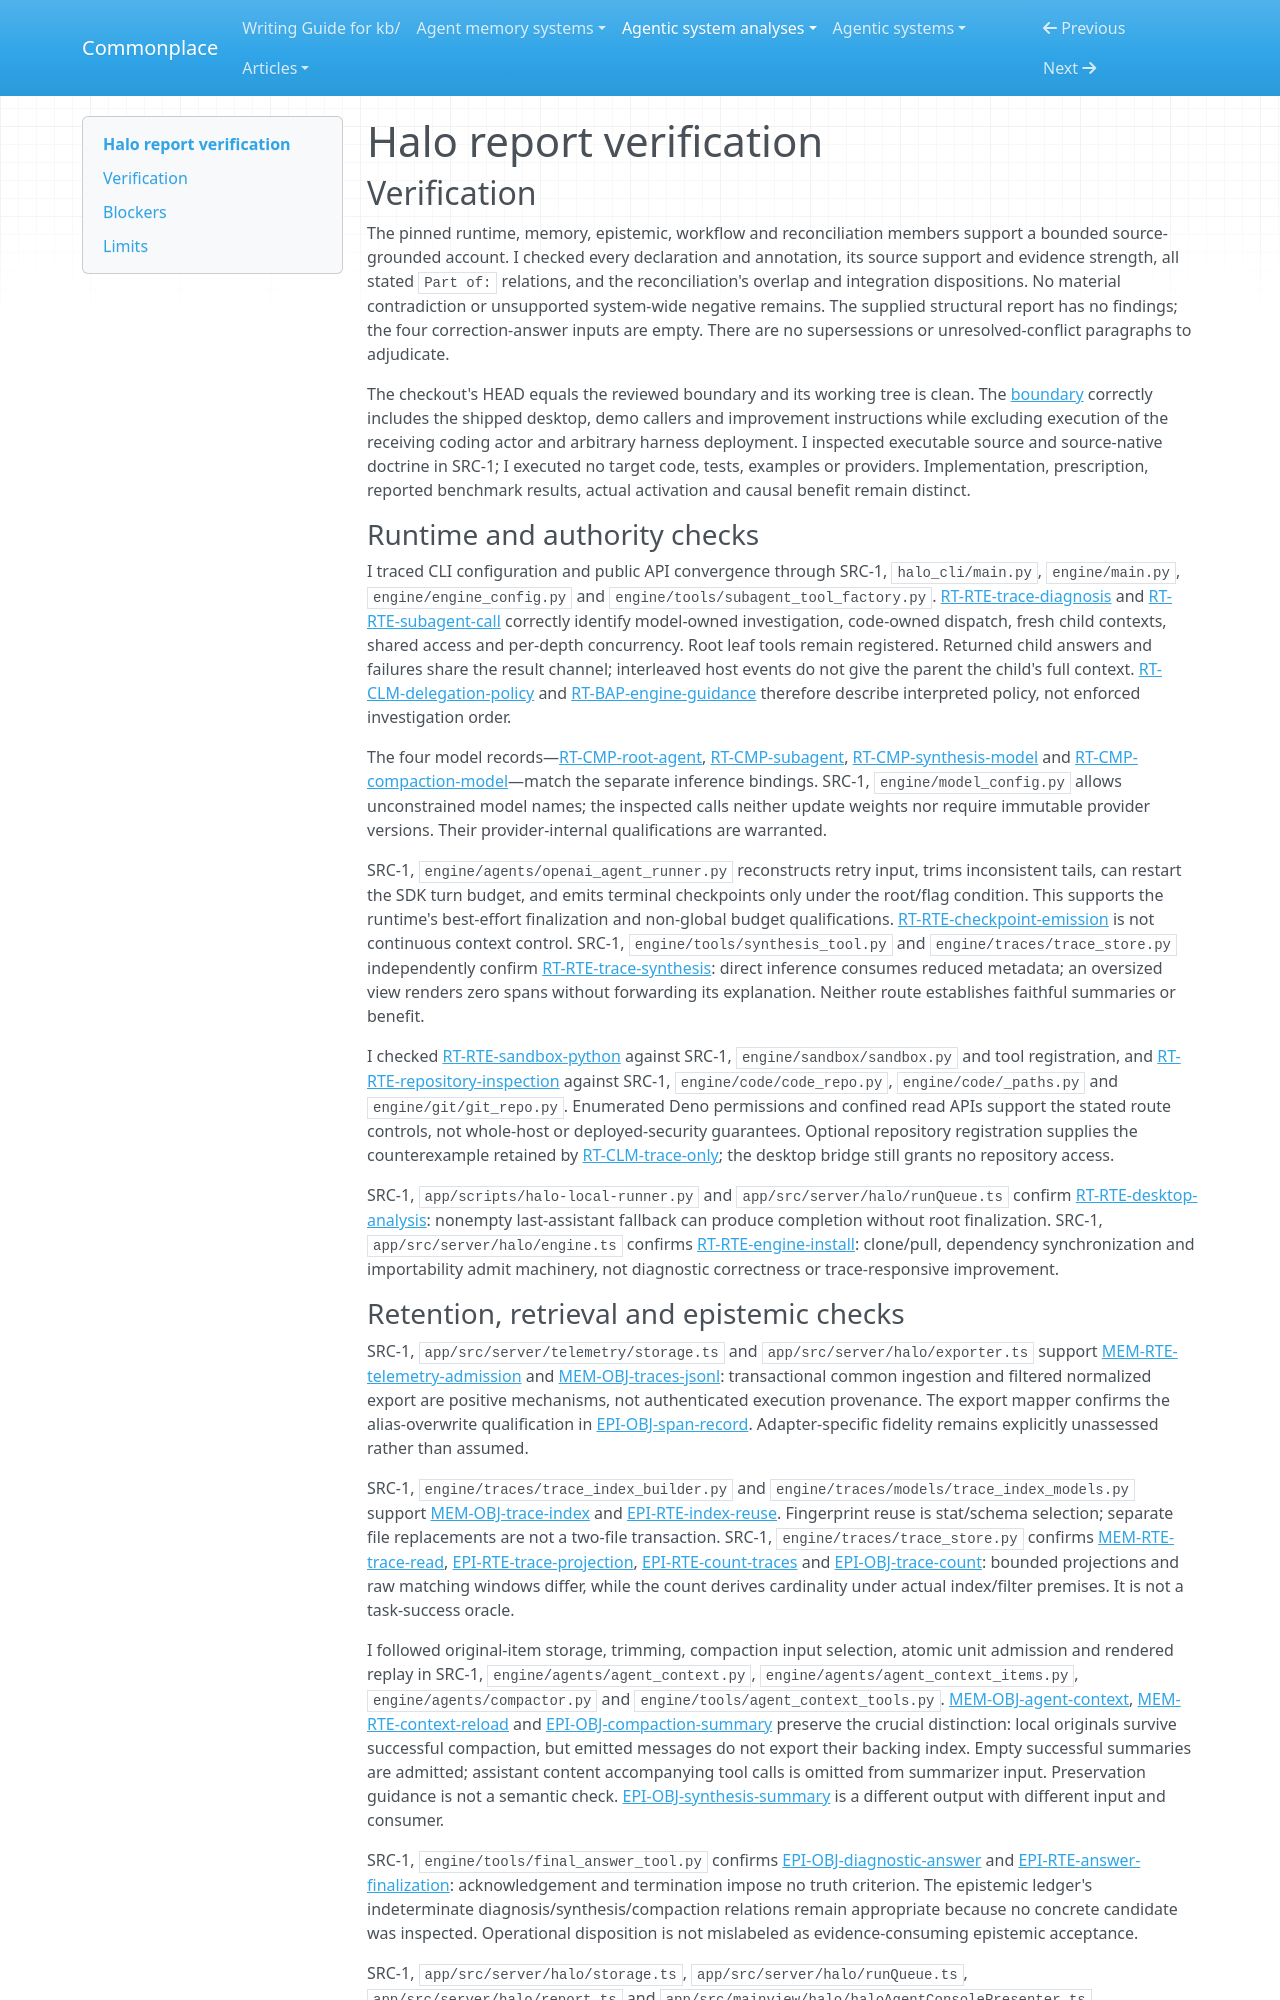

repository: zby/commonplace · page: agentic-system-analyses/retained/halo/report-verification/index.html · generator: mkdocs

---
type: agentic-system-analyses/types/agentic-system-verification.md
description: "Independent report verification of Halo's trace diagnosis, retained context, evaluation and external improvement handoff at the frozen partial-loop boundary."
run-id: AAS-2026-10-14-halo-c4ed89d7f99f-01
reviewed-boundary: b7f8509745d67b499b4e80efe20ea37c03426a74
---

# Halo report verification

## Verification

The pinned runtime, memory, epistemic, workflow and reconciliation members support a bounded source-grounded account. I checked every declaration and annotation, its source support and evidence strength, all stated `Part of:` relations, and the reconciliation's overlap and integration dispositions. No material contradiction or unsupported system-wide negative remains. The supplied structural report has no findings; the four correction-answer inputs are empty. There are no supersessions or unresolved-conflict paragraphs to adjudicate.

The checkout's HEAD equals the reviewed boundary and its working tree is clean. The [boundary](boundary.md#boundary-and-evidence) correctly includes the shipped desktop, demo callers and improvement instructions while excluding execution of the receiving coding actor and arbitrary harness deployment. I inspected executable source and source-native doctrine in SRC-1; I executed no target code, tests, examples or providers. Implementation, prescription, reported benchmark results, actual activation and causal benefit remain distinct.

### Runtime and authority checks

I traced CLI configuration and public API convergence through SRC-1, `halo_cli/main.py`, `engine/main.py`, `engine/engine_config.py` and `engine/tools/subagent_tool_factory.py`. [RT-RTE-trace-diagnosis](runtime.md#rt-rte-trace-diagnosis) and [RT-RTE-subagent-call](runtime.md#rt-rte-subagent-call) correctly identify model-owned investigation, code-owned dispatch, fresh child contexts, shared access and per-depth concurrency. Root leaf tools remain registered. Returned child answers and failures share the result channel; interleaved host events do not give the parent the child's full context. [RT-CLM-delegation-policy](runtime.md#rt-clm-delegation-policy) and [RT-BAP-engine-guidance](runtime.md#rt-bap-engine-guidance) therefore describe interpreted policy, not enforced investigation order.

The four model records—[RT-CMP-root-agent](runtime.md#rt-cmp-root-agent), [RT-CMP-subagent](runtime.md#rt-cmp-subagent), [RT-CMP-synthesis-model](runtime.md#rt-cmp-synthesis-model) and [RT-CMP-compaction-model](runtime.md#rt-cmp-compaction-model)—match the separate inference bindings. SRC-1, `engine/model_config.py` allows unconstrained model names; the inspected calls neither update weights nor require immutable provider versions. Their provider-internal qualifications are warranted.

SRC-1, `engine/agents/openai_agent_runner.py` reconstructs retry input, trims inconsistent tails, can restart the SDK turn budget, and emits terminal checkpoints only under the root/flag condition. This supports the runtime's best-effort finalization and non-global budget qualifications. [RT-RTE-checkpoint-emission](runtime.md#rt-rte-checkpoint-emission) is not continuous context control. SRC-1, `engine/tools/synthesis_tool.py` and `engine/traces/trace_store.py` independently confirm [RT-RTE-trace-synthesis](runtime.md#rt-rte-trace-synthesis): direct inference consumes reduced metadata; an oversized view renders zero spans without forwarding its explanation. Neither route establishes faithful summaries or benefit.

I checked [RT-RTE-sandbox-python](runtime.md#rt-rte-sandbox-python) against SRC-1, `engine/sandbox/sandbox.py` and tool registration, and [RT-RTE-repository-inspection](runtime.md#rt-rte-repository-inspection) against SRC-1, `engine/code/code_repo.py`, `engine/code/_paths.py` and `engine/git/git_repo.py`. Enumerated Deno permissions and confined read APIs support the stated route controls, not whole-host or deployed-security guarantees. Optional repository registration supplies the counterexample retained by [RT-CLM-trace-only](runtime.md#rt-clm-trace-only); the desktop bridge still grants no repository access.

SRC-1, `app/scripts/halo-local-runner.py` and `app/src/server/halo/runQueue.ts` confirm [RT-RTE-desktop-analysis](runtime.md#rt-rte-desktop-analysis): nonempty last-assistant fallback can produce completion without root finalization. SRC-1, `app/src/server/halo/engine.ts` confirms [RT-RTE-engine-install](runtime.md#rt-rte-engine-install): clone/pull, dependency synchronization and importability admit machinery, not diagnostic correctness or trace-responsive improvement.
